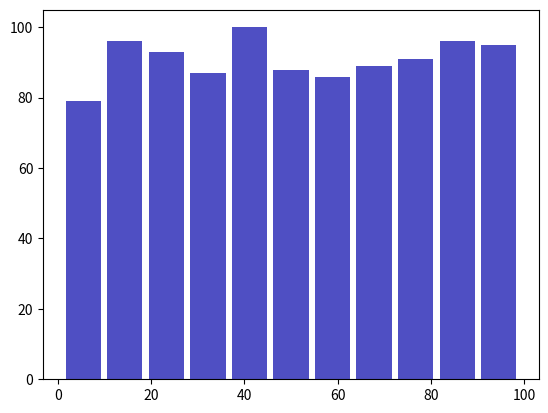

Source code (Python):
#This is main script

import numpy as np
import matplotlib.pyplot as plt

rand = np.random.randint(1,100,1000)

ax = plt.hist(x=rand, bins='auto', color='#0504aa',
                            alpha=0.7, rwidth=0.85)

plt.show()